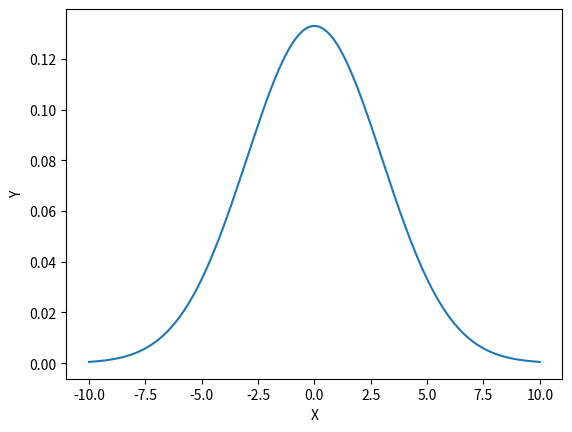

Here is the Python script that generated this plot:
# import allowed modules
import numpy as np
import matplotlib.pyplot as plt

#x: -10 to 10 parameter
x = np.arange(-10, 10.01, 0.01)

#y: Gaussian w/ mean = 0 , std = 3
y = (1/(3*np.sqrt(2*np.pi)))*np.exp(-0.5*(x*x)/(3**2))
plt.plot(x, y)
plt.xlabel("X")
plt.ylabel("Y")
plt.savefig("gaussian.png")